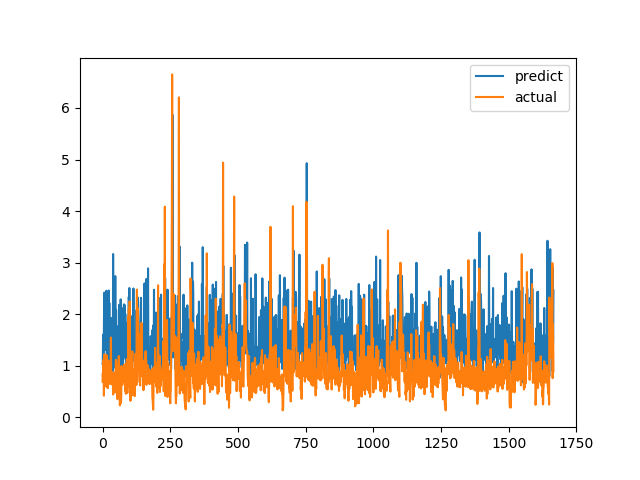

The data file committed next to this chart (first rows):
predict, actual
1.038, 0.6915
1.062, 0.8558
1.6, 0.7094
1.131, 1.015
1.303, 1.116
1.669, 0.4183
2.417, 1.002
2.416, 1.219
1.866, 1.143
1.651, 0.6528
1.306, 0.6747
1.876, 0.601
1.691, 0.6695
1.642, 0.6538
2.455, 0.7814
1.395, 1.206
0.8172, 0.8469
1.59, 0.8286
1.103, 0.6482
1.472, 0.5624
1.803, 0.7183
1.231, 1.1
1.471, 0.9542
2.458, 0.729
1.072, 0.6694
2.218, 0.8631
1.38, 0.6465
1.545, 0.8223
1.355, 0.9236
1.744, 0.8301
1.128, 1.067
1.035, 1.546
1.924, 0.6827
1.805, 0.6386
1.471, 0.6464
0.9609, 0.6881
1.881, 0.7274
1.055, 0.65
0.8985, 0.8694
3.167, 0.4409
1.591, 0.4519
0.9556, 0.7575
1.116, 0.4952
1.632, 0.6851
1.407, 0.7244
1.085, 0.8654
1.154, 0.74
2.737, 0.8071
1.091, 0.8204
1.121, 1.114
2.083, 1.109
1.205, 0.4751
0.9958, 1.039
1.016, 0.9458
1.362, 0.7878
1.51, 0.3505
0.9575, 0.9368
1.033, 0.9868
1.77, 0.647
1.312, 1.03
... 1,606 more rows
